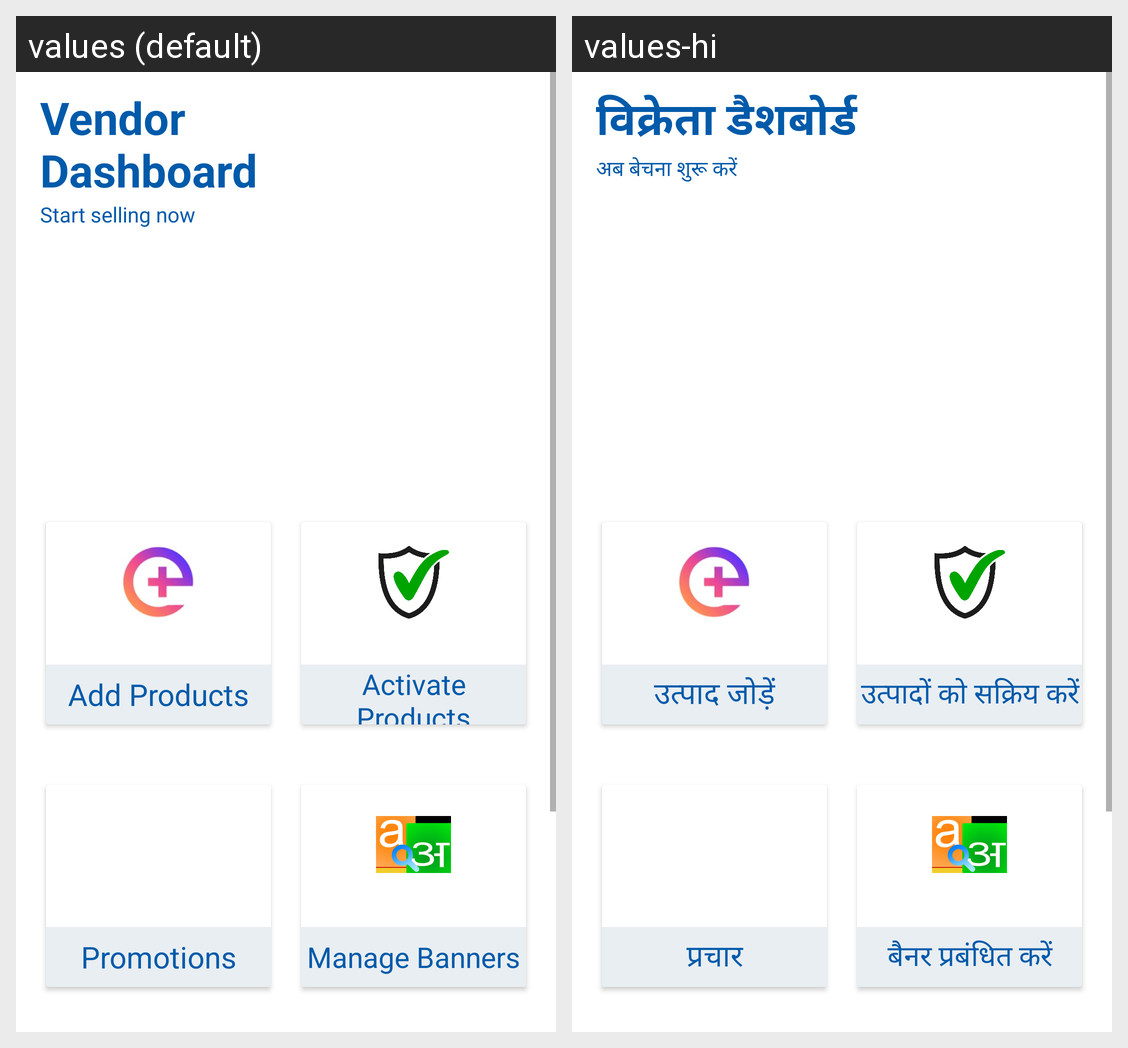

Locale-by-locale string values for the Android screen shown in this grid:
Android screen res/layout/main_content.xml rendered under 2 locales, left to right: values (default), values-hi. Device: Nexus 5 (rendered at 1080×1920; each locale shown at half size, 540×960, under a caption strip naming it); theme AppTheme.
Strings drawn on this screen, with the default value and each locale's value (text and hints the layout hard-codes, and strings that could not be matched under every locale, appear in the picture but are not listed):

vendor_dashboard
  values: Vendor Dashboard
  values-hi: विक्रेता डैशबोर्ड

start_selling_now
  values: Start selling now
  values-hi: अब बेचना शुरू करें

add_products
  values: Add Products
  values-hi: उत्पाद जोड़ें

activate_products
  values: Activate Products
  values-hi: उत्पादों को सक्रिय करें

promotions
  values: Promotions
  values-hi: प्रचार

manage_banners
  values: Manage Banners
  values-hi: बैनर प्रबंधित करें
